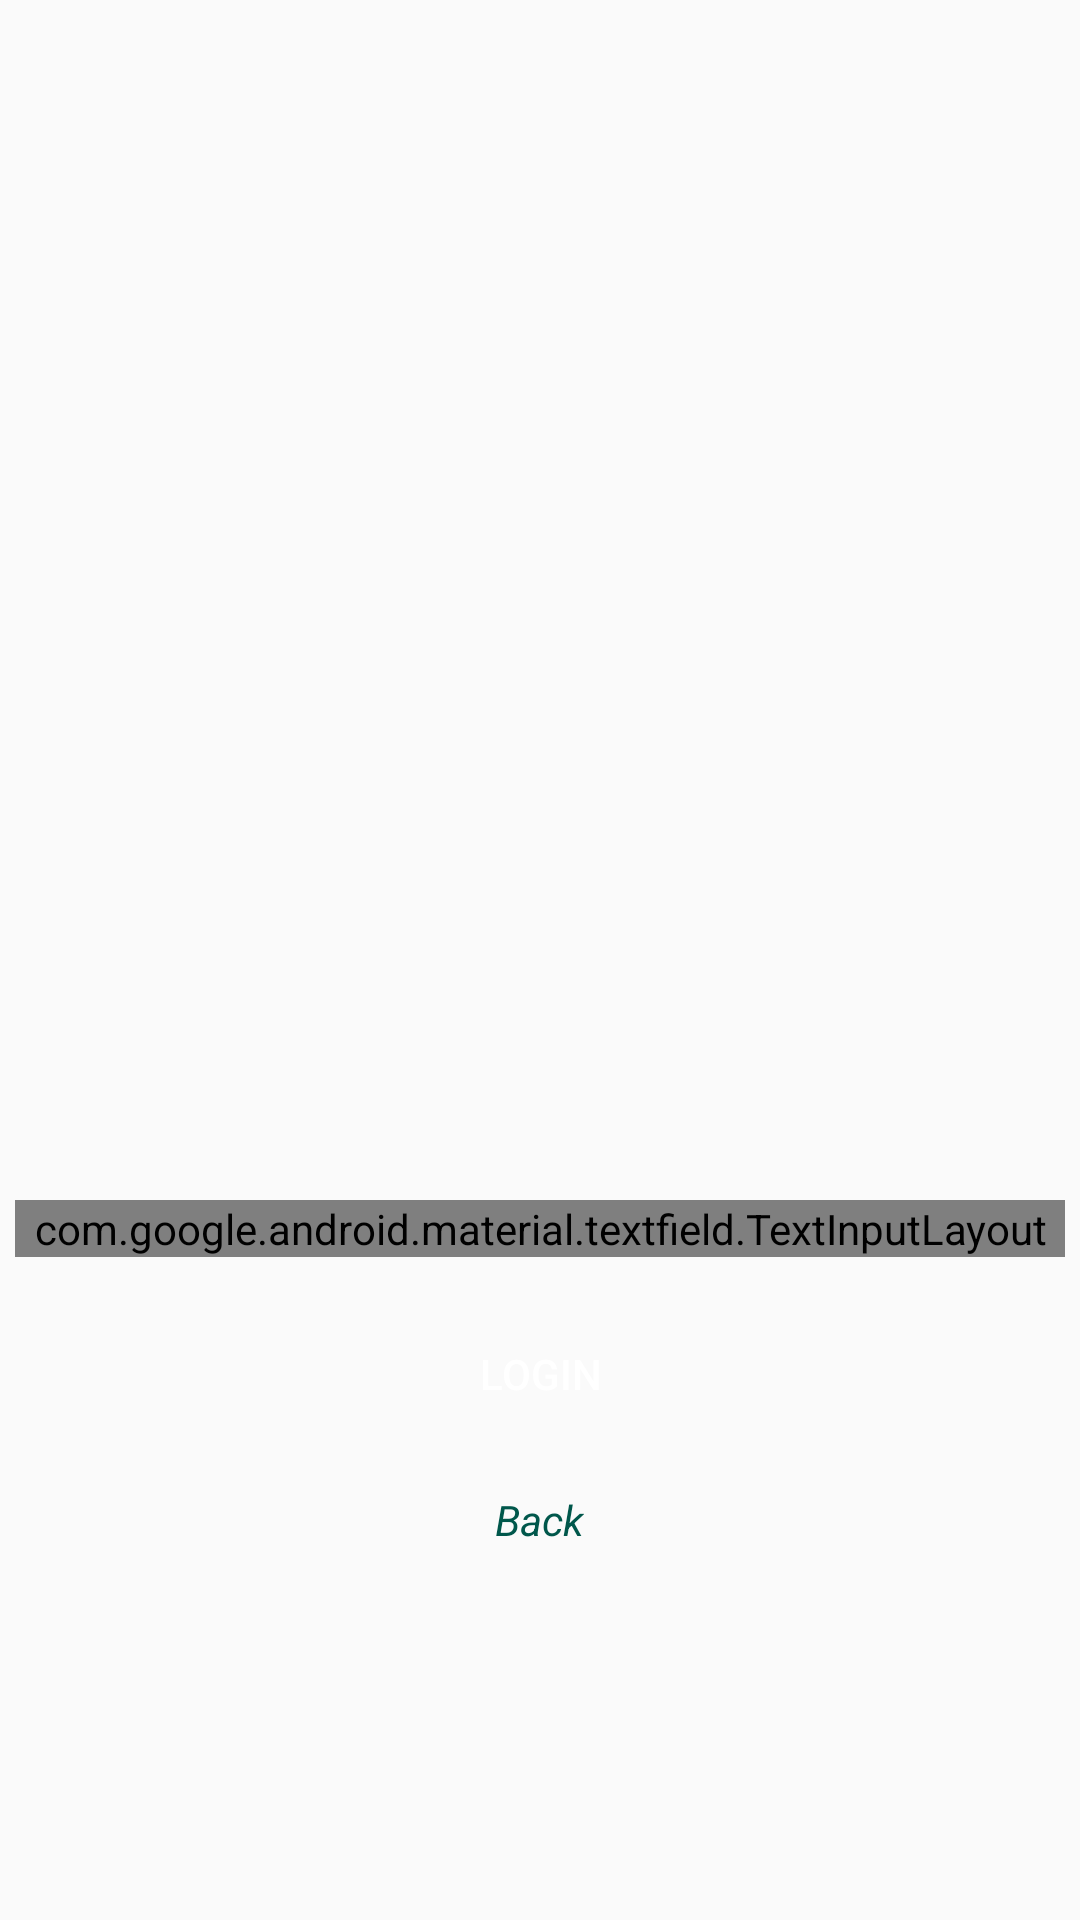

The Android layout XML behind this screen, and the referenced resources:
<!-- AndroidManifest.xml: application theme AppTheme -->
<!-- res/layout/activity_reset.xml -->
<?xml version="1.0" encoding="utf-8"?>
<LinearLayout xmlns:android="http://schemas.android.com/apk/res/android"
    xmlns:tools="http://schemas.android.com/tools"
    android:layout_width="match_parent"
    android:layout_height="match_parent"
    xmlns:app="http://schemas.android.com/apk/res-auto"
    tools:context=".ResetActivity"
    android:orientation="vertical">
    <ImageView
        android:layout_marginTop="50dp"
        android:layout_gravity="center_horizontal"
        android:layout_width="200dp"
        android:layout_height="200dp"
        android:src="@drawable/stikma"/>

    <com.google.android.material.textfield.TextInputLayout
        style="@style/Widget.MaterialComponents.TextInputLayout.OutlinedBox"
        android:layout_width="match_parent"
        android:layout_height="wrap_content"
        android:layout_marginLeft="5dp"
        android:layout_marginTop="150dp"
        android:layout_marginRight="5dp"
        android:hint="Email"
        app:boxStrokeColor="@color/colorPrimaryDark">
        <com.google.android.material.textfield.TextInputEditText
            android:inputType="textEmailAddress"
            android:id="@+id/txtreset"
            android:layout_width="match_parent"
            android:layout_height="wrap_content" />

    </com.google.android.material.textfield.TextInputLayout>

    <Button
        android:id="@+id/btnreset"
        android:clickable="true"
        android:foreground="?attr/selectableItemBackground"
        android:layout_width="match_parent"
        android:layout_height="wrap_content"
        android:layout_marginLeft="5dp"
        android:layout_marginTop="15dp"
        android:layout_marginRight="5dp"
        android:background="@drawable/cus_but"
        android:text="Login"
        android:textColor="#fff"/>
    <TextView
        android:layout_marginTop="15dp"
        android:layout_gravity="center_horizontal"
        android:layout_width="wrap_content"
        android:layout_height="wrap_content"
        android:text="Back"
        android:textColor="@color/colorPrimaryDark"
        android:textStyle="italic"/>

</LinearLayout>
<!-- resources referenced by this layout -->
<resources>
  <color name="colorPrimaryDark">#00574B</color>
  <style name="AppTheme" parent="Theme.AppCompat.Light.DarkActionBar">
          
          <item name="colorPrimary">@color/colorPrimary</item>
          <item name="colorPrimaryDark">@color/colorPrimaryDark</item>
          <item name="colorAccent">@color/colorPrimary</item>
      </style>
  <color name="colorPrimary">#036955</color>
</resources>
